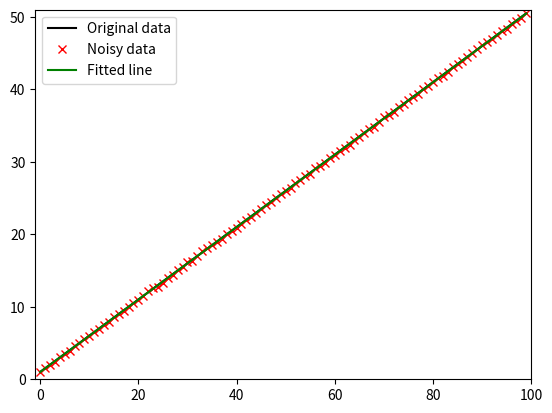

Write the Python code that produced this figure.
# Least squares solving
# y = m x + b
# y0 = m x0 + b
# y1 = m x1 + b
# y2 = m x2 + b
# y3 = m x3 + b
# y4 = m x4 + b
# equivalent to A p = y
# with
# A = [x0 1
#      x1 1
#      x2 1
#      x3 1
#      x4 1]
#  p = [m
#       b]

import numpy as np
import matplotlib.pyplot as plt
from numpy.random import default_rng

rng = default_rng(1)

N = 100
x = np.array(range(N))
m = 0.5
b = 1

noise_std = 0.1
y = x * m + b
noise = rng.standard_normal(len(y)) * noise_std
y_with_noise = y + noise

A = np.array([x, np.ones(len(x))]).T
solution = np.linalg.lstsq(a=A, b=y_with_noise)
# m_est = solution[0][0]
# b_est = solution[0][1]
m_est, b_est = solution[0]

y_est = x * m_est + b_est


plt.plot(x, y, 'k', label='Original data')
plt.plot(x, y_with_noise, 'rx', label='Noisy data')
plt.plot(x, y_est, 'g', label='Fitted line')
plt.legend()
plt.xlim([-1, N])
plt.ylim([0, N/2 + b])
plt.show()
